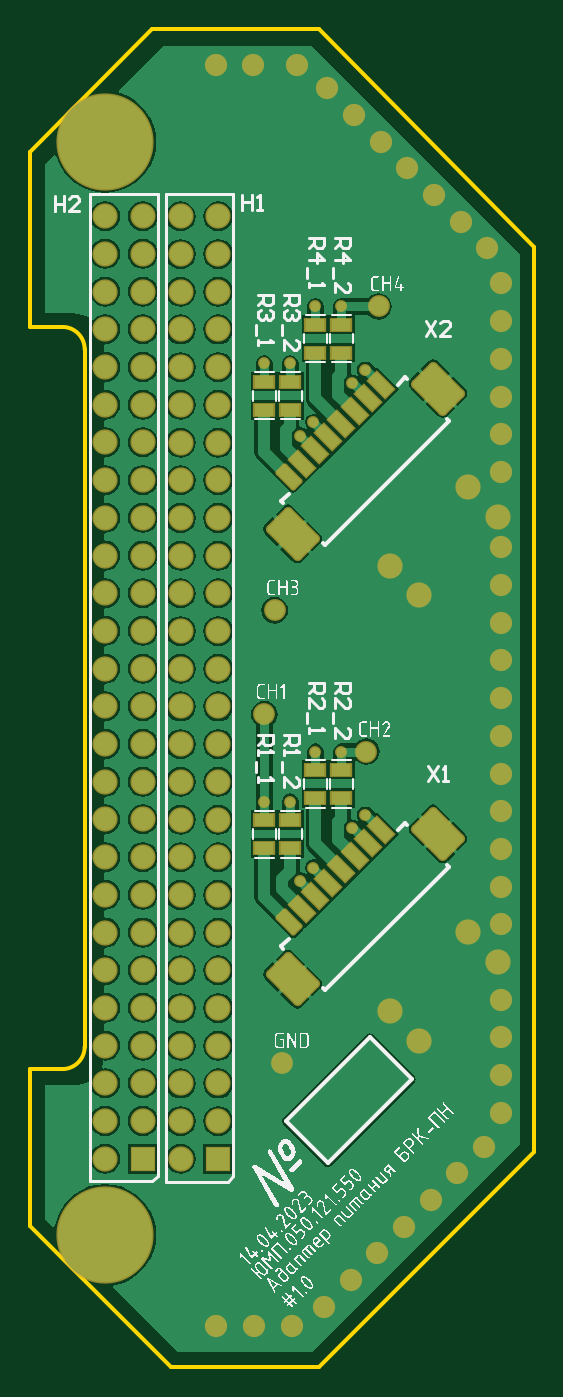
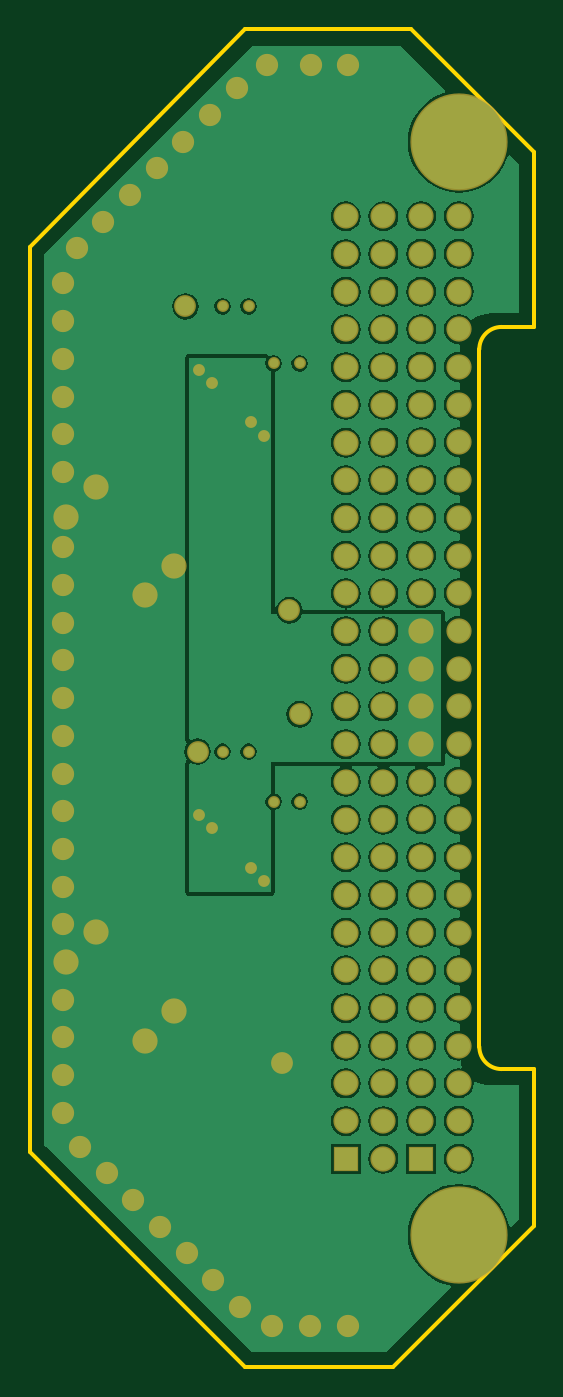
Circuit board: 7 layer files. Board 34.0 x 90.2 mm.
- bottom_copper: brc_pl_power_adapter.GBL (54568 bytes)
- bottom_silk: brc_pl_power_adapter.GBO (267 bytes)
- bottom_mask: brc_pl_power_adapter.GBS (4164 bytes)
- outline: brc_pl_power_adapter.GM1 (827 bytes)
- top_copper: brc_pl_power_adapter.GTL (65654 bytes)
- top_silk: brc_pl_power_adapter.GTO (143074 bytes)
- top_mask: brc_pl_power_adapter.GTS (5989 bytes)

=== bottom_copper: brc_pl_power_adapter.GBL (54568 bytes, source omitted) ===
=== bottom_silk: brc_pl_power_adapter.GBO ===
G04*
G04 #@! TF.GenerationSoftware,Altium Limited,Altium Designer,23.3.1 (30)*
G04*
G04 Layer_Color=32896*
%FSAX42Y42*%
%MOMM*%
G71*
G04*
G04 #@! TF.SameCoordinates,5ADB3FF5-DAAB-47E5-B02F-B6147A610591*
G04*
G04*
G04 #@! TF.FilePolarity,Positive*
G04*
G01*
G75*
M02*

=== bottom_mask: brc_pl_power_adapter.GBS ===
G04*
G04 #@! TF.GenerationSoftware,Altium Limited,Altium Designer,23.3.1 (30)*
G04*
G04 Layer_Color=16711935*
%FSAX42Y42*%
%MOMM*%
G71*
G04*
G04 #@! TF.SameCoordinates,5ADB3FF5-DAAB-47E5-B02F-B6147A610591*
G04*
G04*
G04 #@! TF.FilePolarity,Negative*
G04*
G01*
G75*
%ADD17R,1.70X1.70*%
%ADD18C,1.70*%
%ADD19C,6.55*%
%ADD20C,1.50*%
%ADD21C,1.47*%
%ADD22C,0.80*%
D17*
X001285Y001419D02*
D03*
X000777Y001420D02*
D03*
D18*
X001031Y001419D02*
D03*
X001285Y001673D02*
D03*
X001031D02*
D03*
X001285Y001927D02*
D03*
X001031D02*
D03*
X001285Y002181D02*
D03*
X001031D02*
D03*
X001285Y002435D02*
D03*
X001031D02*
D03*
X001285Y002689D02*
D03*
X001031D02*
D03*
X001285Y002943D02*
D03*
X001031D02*
D03*
X001285Y003197D02*
D03*
X001031D02*
D03*
X001285Y003451D02*
D03*
X001031D02*
D03*
X001285Y003705D02*
D03*
X001031D02*
D03*
X001285Y003959D02*
D03*
X001031D02*
D03*
X001285Y004213D02*
D03*
X001031D02*
D03*
X001285Y004467D02*
D03*
X001031D02*
D03*
X001285Y004721D02*
D03*
X001031D02*
D03*
X001285Y004975D02*
D03*
X001031D02*
D03*
X001285Y005229D02*
D03*
X001031D02*
D03*
X001285Y005483D02*
D03*
X001031D02*
D03*
X001285Y005737D02*
D03*
X001031D02*
D03*
X001285Y005991D02*
D03*
X001031D02*
D03*
X001285Y006245D02*
D03*
X001031D02*
D03*
X001285Y006499D02*
D03*
X001031D02*
D03*
X001285Y006753D02*
D03*
X001031D02*
D03*
X001285Y007007D02*
D03*
X001031D02*
D03*
X001285Y007261D02*
D03*
X001031D02*
D03*
X001285Y007515D02*
D03*
X001031D02*
D03*
X001285Y007769D02*
D03*
X001031D02*
D03*
X000523Y001420D02*
D03*
X000777Y001674D02*
D03*
X000523D02*
D03*
X000777Y001928D02*
D03*
X000523D02*
D03*
X000777Y002182D02*
D03*
X000523D02*
D03*
X000777Y002436D02*
D03*
X000523D02*
D03*
X000777Y002690D02*
D03*
X000523D02*
D03*
X000777Y002944D02*
D03*
X000523D02*
D03*
X000777Y003198D02*
D03*
X000523D02*
D03*
X000777Y003452D02*
D03*
X000523D02*
D03*
X000777Y003706D02*
D03*
X000523D02*
D03*
X000777Y003960D02*
D03*
X000523D02*
D03*
X000777Y004214D02*
D03*
X000523D02*
D03*
X000777Y004468D02*
D03*
X000523D02*
D03*
X000777Y004722D02*
D03*
X000523D02*
D03*
X000777Y004976D02*
D03*
X000523D02*
D03*
X000777Y005230D02*
D03*
X000523D02*
D03*
X000777Y005484D02*
D03*
X000523D02*
D03*
X000777Y005738D02*
D03*
X000523D02*
D03*
X000777Y005992D02*
D03*
X000523D02*
D03*
X000777Y006246D02*
D03*
X000523D02*
D03*
X000777Y006500D02*
D03*
X000523D02*
D03*
X000777Y006754D02*
D03*
X000523D02*
D03*
X000777Y007008D02*
D03*
X000523D02*
D03*
X000777Y007262D02*
D03*
X000523D02*
D03*
X000777Y007516D02*
D03*
X000523D02*
D03*
X000777Y007770D02*
D03*
X000523D02*
D03*
X002640Y005215D02*
D03*
X003170Y005745D02*
D03*
X002640Y002215D02*
D03*
X003170Y002745D02*
D03*
X002440Y005415D02*
D03*
X002970Y005945D02*
D03*
X002970Y002945D02*
D03*
X002440Y002415D02*
D03*
D19*
X000523Y008271D02*
D03*
Y000906D02*
D03*
D20*
X001522Y008787D02*
D03*
X003187Y007063D02*
D03*
X002357Y000782D02*
D03*
X002379Y008273D02*
D03*
X003187Y004269D02*
D03*
X002738Y007914D02*
D03*
X003187Y002237D02*
D03*
X002200Y008453D02*
D03*
X002918Y007734D02*
D03*
X003187Y001983D02*
D03*
X002178Y000602D02*
D03*
X002020Y008632D02*
D03*
X003187Y007317D02*
D03*
X001268Y008787D02*
D03*
X001998Y000423D02*
D03*
X002559Y008093D02*
D03*
X003187Y003507D02*
D03*
X001527Y000290D02*
D03*
X003187Y004523D02*
D03*
Y001729D02*
D03*
X001818Y008786D02*
D03*
X003076Y001500D02*
D03*
X001781Y000290D02*
D03*
X003187Y004015D02*
D03*
Y003253D02*
D03*
X002537Y000962D02*
D03*
X001273Y000290D02*
D03*
X003187Y004777D02*
D03*
X002896Y001321D02*
D03*
X003187Y003761D02*
D03*
Y005285D02*
D03*
Y002491D02*
D03*
Y006047D02*
D03*
Y002999D02*
D03*
X003098Y007555D02*
D03*
X003187Y005031D02*
D03*
Y005539D02*
D03*
Y006809D02*
D03*
Y006555D02*
D03*
Y006301D02*
D03*
X002716Y001141D02*
D03*
D21*
X001595Y004415D02*
D03*
X002283Y004163D02*
D03*
X001665Y005115D02*
D03*
X002365Y007163D02*
D03*
X001715Y002065D02*
D03*
D22*
X002115Y007163D02*
D03*
X001940D02*
D03*
X001770Y006778D02*
D03*
X001595D02*
D03*
X002115Y004163D02*
D03*
X001940D02*
D03*
X001770Y003825D02*
D03*
X001595D02*
D03*
X001839Y003292D02*
D03*
X001926Y003381D02*
D03*
X002188Y003646D02*
D03*
X002275Y003735D02*
D03*
X002275Y006735D02*
D03*
X002188Y006646D02*
D03*
X001926Y006381D02*
D03*
X001839Y006292D02*
D03*
M02*

=== outline: brc_pl_power_adapter.GM1 ===
G04*
G04 #@! TF.GenerationSoftware,Altium Limited,Altium Designer,23.3.1 (30)*
G04*
G04 Layer_Color=16711935*
%FSAX42Y42*%
%MOMM*%
G71*
G04*
G04 #@! TF.SameCoordinates,5ADB3FF5-DAAB-47E5-B02F-B6147A610591*
G04*
G04*
G04 #@! TF.FilePolarity,Positive*
G04*
G01*
G75*
%ADD10C,0.30*%
D10*
X000385Y006874D02*
G03*
X000235Y007024I-000150J000000D01*
G01*
Y002024D02*
G03*
X000385Y002174I000000J000150D01*
G01*
X000999Y000015D02*
X001965D01*
X003415Y001465D01*
X001965Y009032D02*
X003415Y007565D01*
X000842Y009032D02*
X001965D01*
X000015Y008205D02*
X000842Y009032D01*
X003415Y007565D02*
X003415Y001465D01*
X000015Y000965D02*
X000965Y000015D01*
X000015Y000965D02*
Y002024D01*
Y007024D02*
X000235D01*
X000015Y002024D02*
X000235D01*
X000385Y002174D02*
X000385Y006874D01*
X000015Y007024D02*
Y008205D01*
X000965Y000015D02*
X000999D01*
M02*

=== top_copper: brc_pl_power_adapter.GTL (65654 bytes, source omitted) ===
=== top_silk: brc_pl_power_adapter.GTO (143074 bytes, source omitted) ===
=== top_mask: brc_pl_power_adapter.GTS ===
G04*
G04 #@! TF.GenerationSoftware,Altium Limited,Altium Designer,23.3.1 (30)*
G04*
G04 Layer_Color=8388736*
%FSAX42Y42*%
%MOMM*%
G71*
G04*
G04 #@! TF.SameCoordinates,5ADB3FF5-DAAB-47E5-B02F-B6147A610591*
G04*
G04*
G04 #@! TF.FilePolarity,Negative*
G04*
G01*
G75*
G04:AMPARAMS|DCode=13|XSize=2.3mm|YSize=3.2mm|CornerRadius=0.31mm|HoleSize=0mm|Usage=FLASHONLY|Rotation=45.000|XOffset=0mm|YOffset=0mm|HoleType=Round|Shape=RoundedRectangle|*
%AMROUNDEDRECTD13*
21,1,2.30,2.58,0,0,45.0*
21,1,1.68,3.20,0,0,45.0*
1,1,0.62,1.51,-0.32*
1,1,0.62,0.32,-1.51*
1,1,0.62,-1.51,0.32*
1,1,0.62,-0.32,1.51*
%
%ADD13ROUNDEDRECTD13*%
G04:AMPARAMS|DCode=14|XSize=1mm|YSize=1.8mm|CornerRadius=0mm|HoleSize=0mm|Usage=FLASHONLY|Rotation=45.000|XOffset=0mm|YOffset=0mm|HoleType=Round|Shape=Rectangle|*
%AMROTATEDRECTD14*
4,1,4,0.28,-0.99,-0.99,0.28,-0.28,0.99,0.99,-0.28,0.28,-0.99,0.0*
%
%ADD14ROTATEDRECTD14*%

G04:AMPARAMS|DCode=15|XSize=1mm|YSize=1.8mm|CornerRadius=0.18mm|HoleSize=0mm|Usage=FLASHONLY|Rotation=45.000|XOffset=0mm|YOffset=0mm|HoleType=Round|Shape=RoundedRectangle|*
%AMROUNDEDRECTD15*
21,1,1.00,1.44,0,0,45.0*
21,1,0.64,1.80,0,0,45.0*
1,1,0.36,0.74,-0.28*
1,1,0.36,0.28,-0.74*
1,1,0.36,-0.74,0.28*
1,1,0.36,-0.28,0.74*
%
%ADD15ROUNDEDRECTD15*%
%ADD16R,1.50X1.00*%
%ADD17R,1.70X1.70*%
%ADD18C,1.70*%
%ADD19C,6.55*%
%ADD20C,1.50*%
%ADD21C,1.47*%
%ADD22C,0.80*%
D13*
X001786Y005630D02*
D03*
X002766Y006609D02*
D03*
X001786Y002630D02*
D03*
X002766Y003609D02*
D03*
D14*
X001850Y006103D02*
D03*
X001938Y006192D02*
D03*
X002027Y006280D02*
D03*
X002115Y006369D02*
D03*
X002380Y006634D02*
D03*
X002292Y006545D02*
D03*
X002203Y006457D02*
D03*
X001850Y003103D02*
D03*
X001938Y003192D02*
D03*
X002027Y003280D02*
D03*
X002115Y003369D02*
D03*
X002380Y003634D02*
D03*
X002292Y003545D02*
D03*
X002203Y003457D02*
D03*
D15*
X001761Y006015D02*
D03*
X001761Y003015D02*
D03*
D16*
X001940Y006850D02*
D03*
Y007040D02*
D03*
X002115Y006850D02*
D03*
Y007040D02*
D03*
X001770Y006465D02*
D03*
Y006655D02*
D03*
X001595Y006465D02*
D03*
Y006655D02*
D03*
X002115Y003850D02*
D03*
Y004040D02*
D03*
X001940Y003850D02*
D03*
Y004040D02*
D03*
X001770Y003512D02*
D03*
Y003702D02*
D03*
X001595Y003512D02*
D03*
Y003702D02*
D03*
D17*
X001285Y001419D02*
D03*
X000777Y001420D02*
D03*
D18*
X001031Y001419D02*
D03*
X001285Y001673D02*
D03*
X001031D02*
D03*
X001285Y001927D02*
D03*
X001031D02*
D03*
X001285Y002181D02*
D03*
X001031D02*
D03*
X001285Y002435D02*
D03*
X001031D02*
D03*
X001285Y002689D02*
D03*
X001031D02*
D03*
X001285Y002943D02*
D03*
X001031D02*
D03*
X001285Y003197D02*
D03*
X001031D02*
D03*
X001285Y003451D02*
D03*
X001031D02*
D03*
X001285Y003705D02*
D03*
X001031D02*
D03*
X001285Y003959D02*
D03*
X001031D02*
D03*
X001285Y004213D02*
D03*
X001031D02*
D03*
X001285Y004467D02*
D03*
X001031D02*
D03*
X001285Y004721D02*
D03*
X001031D02*
D03*
X001285Y004975D02*
D03*
X001031D02*
D03*
X001285Y005229D02*
D03*
X001031D02*
D03*
X001285Y005483D02*
D03*
X001031D02*
D03*
X001285Y005737D02*
D03*
X001031D02*
D03*
X001285Y005991D02*
D03*
X001031D02*
D03*
X001285Y006245D02*
D03*
X001031D02*
D03*
X001285Y006499D02*
D03*
X001031D02*
D03*
X001285Y006753D02*
D03*
X001031D02*
D03*
X001285Y007007D02*
D03*
X001031D02*
D03*
X001285Y007261D02*
D03*
X001031D02*
D03*
X001285Y007515D02*
D03*
X001031D02*
D03*
X001285Y007769D02*
D03*
X001031D02*
D03*
X000523Y001420D02*
D03*
X000777Y001674D02*
D03*
X000523D02*
D03*
X000777Y001928D02*
D03*
X000523D02*
D03*
X000777Y002182D02*
D03*
X000523D02*
D03*
X000777Y002436D02*
D03*
X000523D02*
D03*
X000777Y002690D02*
D03*
X000523D02*
D03*
X000777Y002944D02*
D03*
X000523D02*
D03*
X000777Y003198D02*
D03*
X000523D02*
D03*
X000777Y003452D02*
D03*
X000523D02*
D03*
X000777Y003706D02*
D03*
X000523D02*
D03*
X000777Y003960D02*
D03*
X000523D02*
D03*
X000777Y004214D02*
D03*
X000523D02*
D03*
X000777Y004468D02*
D03*
X000523D02*
D03*
X000777Y004722D02*
D03*
X000523D02*
D03*
X000777Y004976D02*
D03*
X000523D02*
D03*
X000777Y005230D02*
D03*
X000523D02*
D03*
X000777Y005484D02*
D03*
X000523D02*
D03*
X000777Y005738D02*
D03*
X000523D02*
D03*
X000777Y005992D02*
D03*
X000523D02*
D03*
X000777Y006246D02*
D03*
X000523D02*
D03*
X000777Y006500D02*
D03*
X000523D02*
D03*
X000777Y006754D02*
D03*
X000523D02*
D03*
X000777Y007008D02*
D03*
X000523D02*
D03*
X000777Y007262D02*
D03*
X000523D02*
D03*
X000777Y007516D02*
D03*
X000523D02*
D03*
X000777Y007770D02*
D03*
X000523D02*
D03*
X002640Y005215D02*
D03*
X003170Y005745D02*
D03*
X002640Y002215D02*
D03*
X003170Y002745D02*
D03*
X002440Y005415D02*
D03*
X002970Y005945D02*
D03*
X002970Y002945D02*
D03*
X002440Y002415D02*
D03*
D19*
X000523Y008271D02*
D03*
Y000906D02*
D03*
D20*
X001522Y008787D02*
D03*
X003187Y007063D02*
D03*
X002357Y000782D02*
D03*
X002379Y008273D02*
D03*
X003187Y004269D02*
D03*
X002738Y007914D02*
D03*
X003187Y002237D02*
D03*
X002200Y008453D02*
D03*
X002918Y007734D02*
D03*
X003187Y001983D02*
D03*
X002178Y000602D02*
D03*
X002020Y008632D02*
D03*
X003187Y007317D02*
D03*
X001268Y008787D02*
D03*
X001998Y000423D02*
D03*
X002559Y008093D02*
D03*
X003187Y003507D02*
D03*
X001527Y000290D02*
D03*
X003187Y004523D02*
D03*
Y001729D02*
D03*
X001818Y008786D02*
D03*
X003076Y001500D02*
D03*
X001781Y000290D02*
D03*
X003187Y004015D02*
D03*
Y003253D02*
D03*
X002537Y000962D02*
D03*
X001273Y000290D02*
D03*
X003187Y004777D02*
D03*
X002896Y001321D02*
D03*
X003187Y003761D02*
D03*
Y005285D02*
D03*
Y002491D02*
D03*
Y006047D02*
D03*
Y002999D02*
D03*
X003098Y007555D02*
D03*
X003187Y005031D02*
D03*
Y005539D02*
D03*
Y006809D02*
D03*
Y006555D02*
D03*
Y006301D02*
D03*
X002716Y001141D02*
D03*
D21*
X001595Y004415D02*
D03*
X002283Y004163D02*
D03*
X001665Y005115D02*
D03*
X002365Y007163D02*
D03*
X001715Y002065D02*
D03*
D22*
X002115Y007163D02*
D03*
X001940D02*
D03*
X001770Y006778D02*
D03*
X001595D02*
D03*
X002115Y004163D02*
D03*
X001940D02*
D03*
X001770Y003825D02*
D03*
X001595D02*
D03*
X001839Y003292D02*
D03*
X001926Y003381D02*
D03*
X002188Y003646D02*
D03*
X002275Y003735D02*
D03*
X002275Y006735D02*
D03*
X002188Y006646D02*
D03*
X001926Y006381D02*
D03*
X001839Y006292D02*
D03*
M02*

